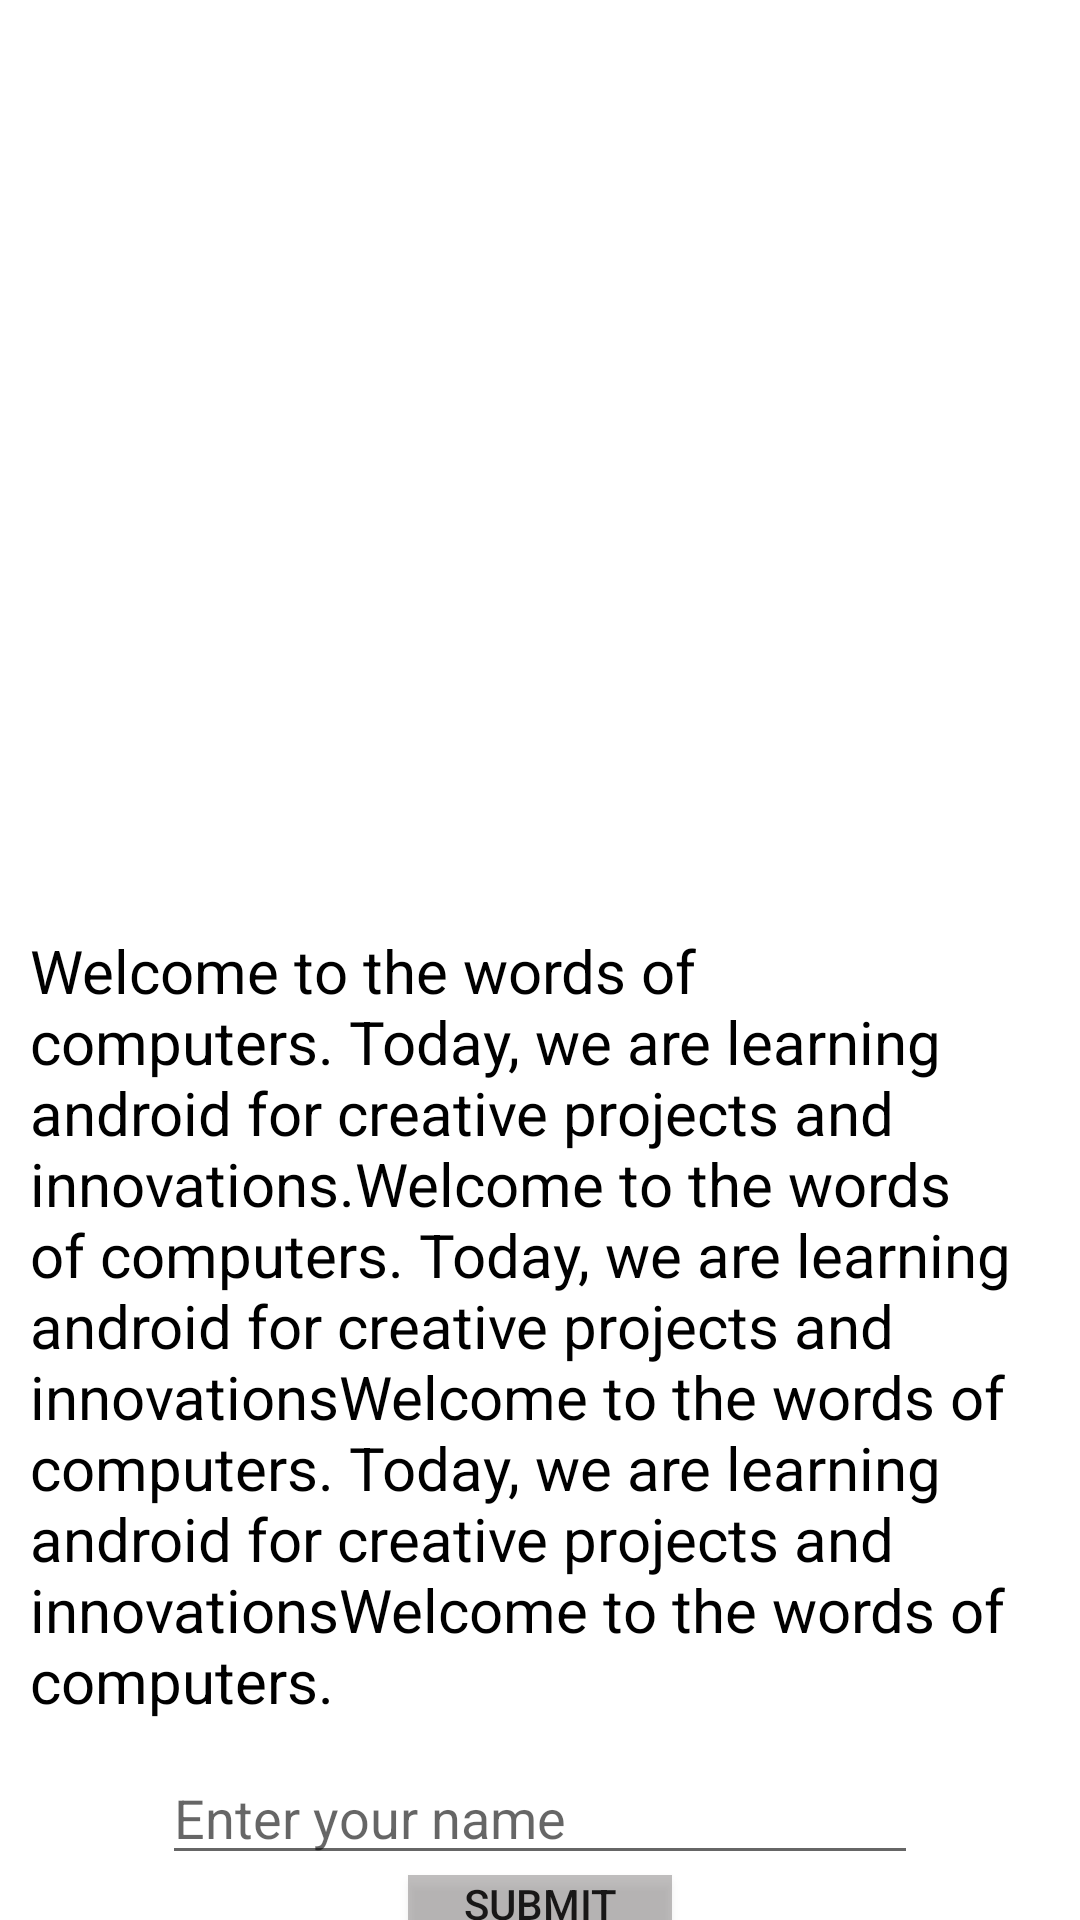

Write the Android layout XML for this screen, with the resource values it uses.
<!-- AndroidManifest.xml: application theme Theme.LearningAndroid -->
<!-- res/layout/activity_views.xml -->
<?xml version="1.0" encoding="utf-8"?>
<LinearLayout xmlns:android="http://schemas.android.com/apk/res/android"

    xmlns:tools="http://schemas.android.com/tools"
    android:layout_width="match_parent"
    android:layout_height="match_parent"
    android:background="#FFF"
    android:orientation="vertical"
    android:gravity="center_horizontal"
    tools:context=".ViewsActivity"
    >

    <ImageView
        android:layout_width="match_parent"
        android:layout_height="300dp"
        android:scaleType="fitXY"
        android:src="@drawable/baseline_6_ft_apart_24"
        android:contentDescription="@string/About"
        />
    
    <TextView
        android:layout_width="match_parent"
        android:layout_height="wrap_content"
        android:text="@string/AboutUs"
        android:textColor="@color/black"

        android:padding="10dp"
        android:textSize="20sp"

        />

    <EditText
        android:layout_width="wrap_content"
        android:layout_height="wrap_content"
        android:ems="12"
        android:inputType="text"
        android:hint="Enter your name"/>

    <androidx.appcompat.widget.AppCompatButton
        android:layout_width="wrap_content"
        android:layout_height="wrap_content"
        android:background="#57494444"
        android:text="Submit" />

</LinearLayout>
<!-- resources referenced by this layout -->
<resources>
  <color name="black">#FF000000</color>
  <string name="About">About_Page</string>
  <string name="AboutUs">Welcome to the words of computers. Today, we are learning android for creative projects and innovations.Welcome to the words of computers. Today, we are learning android for creative projects and innovationsWelcome to the words of computers. Today, we are learning android for creative projects and innovationsWelcome to the words of computers.  </string>
  <style name="Theme.LearningAndroid" parent="Base.Theme.LearningAndroid" />
  <style name="Base.Theme.LearningAndroid" parent="Theme.AppCompat.DayNight.NoActionBar">
          
          
          <item name="colorPrimary">#00BCD4</item>
          <item name="colorPrimaryDark">#673AB7</item>
          <item name="colorAccent">#009688</item>
      </style>
</resources>
